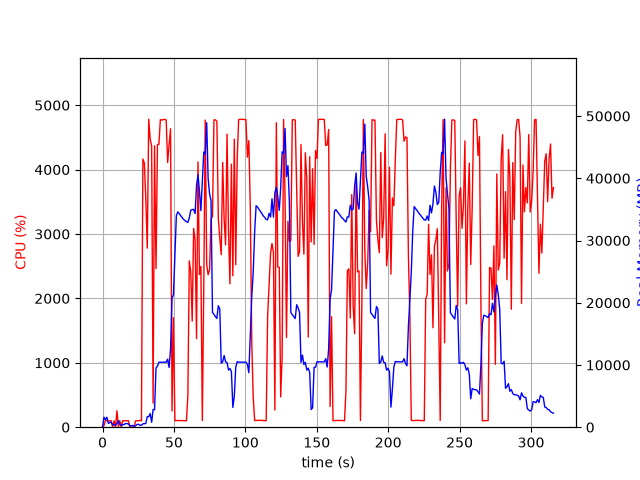

The table this chart was drawn from, first rows:
elapsed_time, nproc, cpu, mem_real, mem_virtual
4.124641418457031e-05, 1, 0.0, 7.566, 3185
1.006, 17, 24.8, 1609, 6108
2.016, 6, 105.2, 1220, 3790
3.024, 11, 101.9, 1606, 6122
4.035, 3, 100.2, 624.6, 2277
5.044, 3, 100.2, 731.6, 2373
6.052, 3, 99.1, 826.5, 2485
7.061, 4, 4.0, 382.4, 2210
8.071, 3, 100.2, 374.9, 1939
9.079, 3, 2.0, 320.1, 1888
10.09, 4, 254.9, 598.2, 2549
11.1, 8, 8.9, 1043, 4058
12.1, 3, 100.1, 477.5, 2193
13.11, 3, 3.0, 263.9, 1945
14.12, 3, 99.3, 413.3, 2123
15.13, 3, 100.2, 445, 2183
16.13, 3, 100.1, 583.6, 2331
17.14, 3, 99.3, 583.6, 2331
18.15, 3, 100.1, 514.8, 2331
19.16, 3, 1.0, 222.7, 1922
20.17, 3, 0.0, 241.4, 1856
21.18, 3, 1.0, 292.9, 2015
22.19, 1, 15.8, 66.12, 206
23.2, 1, 98.9, 278.9, 1400
24.21, 1, 101.0, 440.9, 1528
25.22, 1, 99.1, 462.4, 2062
26.23, 1, 106.9, 317.2, 5531
27.24, 1, 99.9, 311.2, 5531
28.25, 1, 4165, 546.2, 5531
29.28, 1, 4101, 557.6, 5531
30.3, 1, 3531, 606.9, 6095
31.32, 1, 2781, 1692, 7375
32.34, 1, 4783, 1681, 7375
33.36, 1, 4476, 2196, 7375
34.38, 1, 4363, 783.5, 7383
35.4, 1, 373.4, 2837, 7967
36.41, 1, 4369, 2794, 7967
37.44, 1, 2462, 9532, 21349
38.45, 1, 4391, 9797, 21349
39.46, 1, 4391, 10443, 21349
40.48, 1, 4777, 10443, 21349
41.5, 1, 4768, 10443, 21349
42.52, 1, 4778, 10441, 21349
43.54, 1, 4781, 10438, 21349
44.56, 1, 4771, 10438, 21349
45.58, 1, 4109, 10935, 21349
46.6, 1, 4388, 9591, 21349
47.62, 1, 4634, 12597, 26119
48.65, 1, 251.5, 20715, 36507
49.66, 1, 1701, 21306, 56987
50.67, 1, 99.2, 27718, 56987
51.67, 1, 104.2, 33957, 56987
52.68, 1, 103.2, 34604, 56987
53.69, 1, 104.2, 34315, 56987
54.7, 1, 103.2, 33998, 56987
55.7, 1, 102.3, 33691, 56987
56.71, 1, 102.2, 33415, 56987
57.72, 1, 100.2, 33187, 56987
58.73, 1, 100.2, 33025, 56987
59.74, 1, 487.0, 32914, 56987
... 252 more rows
